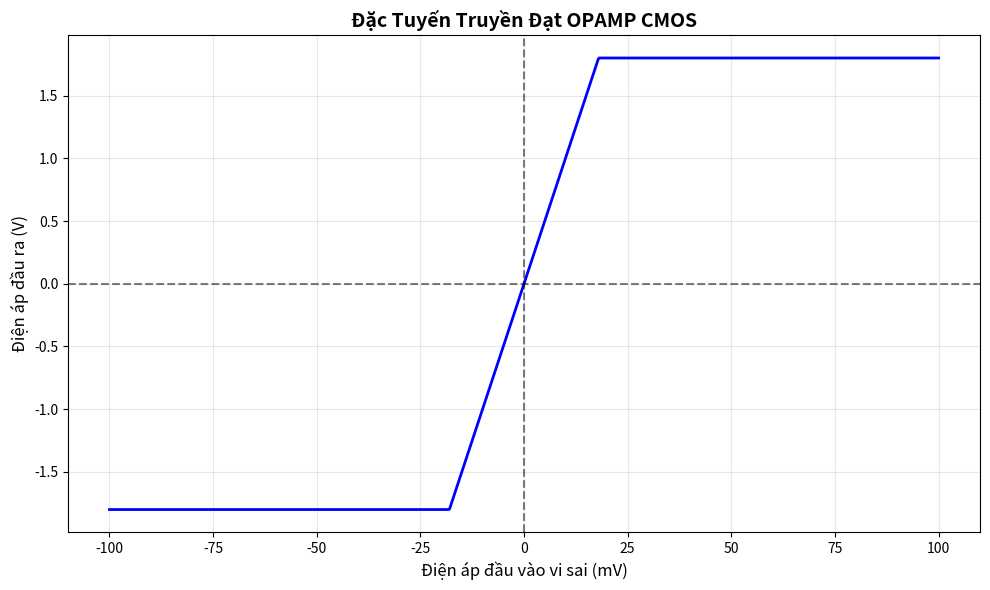
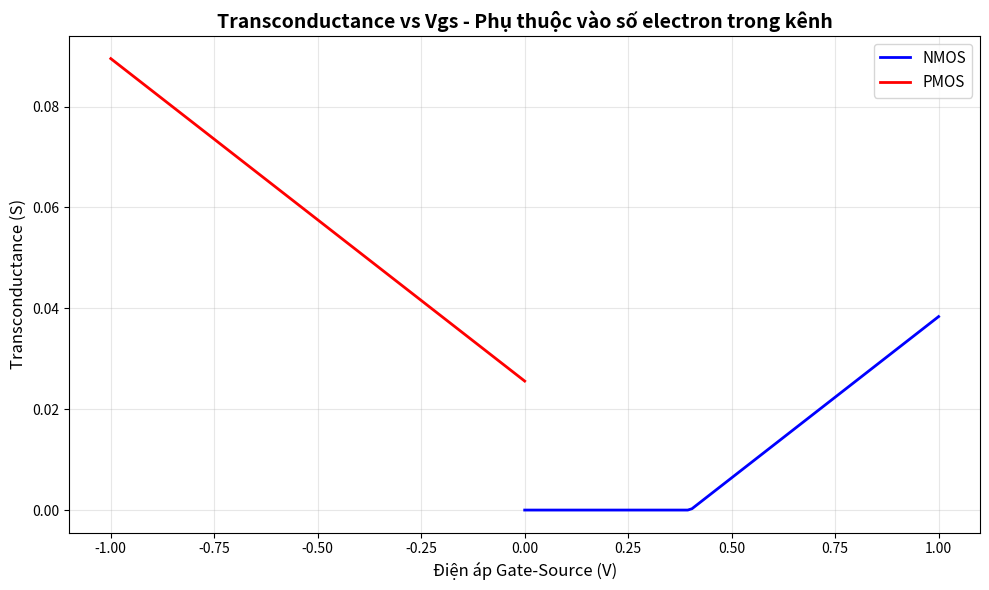

The matplotlib source for these figures, in order:
#!/usr/bin/env python3
"""
CMOS OPAMP Calculator - Tính toán các thông số quan trọng của OPAMP CMOS
Ở cấp độ nguyên tử và phân tử
"""

import math
import numpy as np
import matplotlib
matplotlib.use('Agg')  # Non-interactive backend
import matplotlib.pyplot as plt

# Các hằng số vật lý cơ bản
q = 1.602e-19  # Điện tích electron (Coulomb)
k_B = 1.38e-23  # Hằng số Boltzmann (J/K)
T = 300  # Nhiệt độ (Kelvin)
eps_0 = 8.854e-12  # Hằng số điện môi chân không (F/m)
eps_si = 11.7 * eps_0  # Hằng số điện môi Silicon
eps_ox = 3.9 * eps_0  # Hằng số điện môi SiO2

class CMOSTransistor:
    """Lớp mô tả transistor CMOS ở cấp độ nguyên tử"""
    
    def __init__(self, transistor_type='NMOS', W=10e-6, L=0.18e-6, 
                 tox=3e-9, Vth=0.4, mu=0.05, NA=1e17):
        """
        Parameters:
        -----------
        transistor_type : 'NMOS' hoặc 'PMOS'
        W : Chiều rộng gate (m)
        L : Chiều dài gate (m) - kích thước quan trọng ở cấp độ nguyên tử
        tox : Độ dày oxide (m) - chỉ vài nanomet (vài chục nguyên tử)
        Vth : Threshold voltage (V)
        mu : Mobility (m²/V·s) - khả năng di chuyển của electron/lỗ trống
        NA : Nồng độ doping (atoms/cm³)
        """
        self.type = transistor_type
        self.W = W
        self.L = L
        self.tox = tox
        self.Vth = Vth
        self.mu = mu
        self.NA = NA
        
        # Tính điện dung gate oxide (phụ thuộc vào độ dày oxide ở cấp độ nguyên tử)
        self.Cox = eps_ox / tox  # F/m²
        
        # Tính số nguyên tử trong kênh dẫn điện (ước tính)
        # Thể tích kênh ≈ W × L × độ sâu kênh (~10nm)
        channel_depth = 10e-9  # m
        self.channel_volume = W * L * channel_depth  # m³
        self.atoms_in_channel = self.channel_volume * NA * 1e6  # Chuyển từ cm³ sang m³
        
    def calculate_transconductance(self, Vgs, Vds=0.5):
        """
        Tính transconductance (gm) - độ nhạy của dòng điện với điện áp gate
        Ở cấp độ nguyên tử: phụ thuộc vào số electron trong kênh
        """
        if Vgs < self.Vth:
            return 0
        
        # Công thức: gm = μn × Cox × (W/L) × (Vgs - Vth)
        gm = self.mu * self.Cox * (self.W / self.L) * (Vgs - self.Vth)
        return gm
    
    def calculate_drain_current(self, Vgs, Vds):
        """
        Tính dòng điện drain - phụ thuộc vào số electron di chuyển qua kênh
        """
        if Vgs < self.Vth:
            return 0
        
        Vov = Vgs - self.Vth  # Overdrive voltage
        
        if Vds < Vov:  # Triode region
            Id = self.mu * self.Cox * (self.W / self.L) * (Vov * Vds - 0.5 * Vds**2)
        else:  # Saturation region
            Id = 0.5 * self.mu * self.Cox * (self.W / self.L) * Vov**2
        
        return Id
    
    def calculate_threshold_voltage(self, Vfb=-0.8, phi_f=None):
        """
        Tính threshold voltage dựa trên các thông số vật lý ở cấp độ nguyên tử
        """
        if phi_f is None:
            # Tính Fermi potential từ nồng độ doping
            ni = 1.5e10  # Nồng độ carrier tự nhiên trong Si (cm⁻³)
            phi_f = (k_B * T / q) * math.log(self.NA / ni)
        
        # Công thức threshold voltage
        Vth_calc = Vfb + 2 * phi_f + math.sqrt(2 * q * eps_si * self.NA * 1e6 * 2 * phi_f) / self.Cox
        return Vth_calc
    
    def get_atomic_info(self):
        """Trả về thông tin về số nguyên tử và cấu trúc"""
        # Tính số nguyên tử silicon trong kênh
        si_atoms_per_cm3 = 5e22  # Số nguyên tử Si trong 1 cm³
        si_atoms = self.channel_volume * si_atoms_per_cm3 * 1e6
        
        # Tính số nguyên tử dopant
        dopant_atoms = self.atoms_in_channel
        
        return {
            'silicon_atoms': si_atoms,
            'dopant_atoms': dopant_atoms,
            'dopant_concentration_ppm': (dopant_atoms / si_atoms) * 1e6,
            'oxide_thickness_atoms': self.tox / (2.27e-10),  # Khoảng cách Si-O trong SiO2
            'channel_length_atoms': self.L / (5.43e-10),  # Lattice constant của Si
        }


class CMOSOPAMP:
    """Lớp mô tả OPAMP CMOS 2-stage"""
    
    def __init__(self):
        # Stage 1: Differential Amplifier
        self.M1 = CMOSTransistor('NMOS', W=20e-6, L=0.18e-6, Vth=0.4, mu=0.05)
        self.M2 = CMOSTransistor('NMOS', W=20e-6, L=0.18e-6, Vth=0.4, mu=0.05)
        self.M3 = CMOSTransistor('PMOS', W=10e-6, L=0.18e-6, Vth=-0.4, mu=0.02)
        self.M4 = CMOSTransistor('PMOS', W=10e-6, L=0.18e-6, Vth=-0.4, mu=0.02)
        
        # Stage 2: Common Source
        self.M5 = CMOSTransistor('NMOS', W=50e-6, L=0.18e-6, Vth=0.4, mu=0.05)
        self.M6 = CMOSTransistor('PMOS', W=20e-6, L=0.18e-6, Vth=-0.4, mu=0.02)
        
        # Compensation capacitor (tính bằng số nguyên tử)
        self.Cc = 2e-12  # 2pF
        
    def calculate_gain(self, Vcm=0.9, Vdd=1.8):
        """
        Tính độ lợi điện áp của OPAMP
        """
        # Bias voltage cho differential pair
        Vgs1 = Vcm - 0.2  # Giả sử source ở 0.2V
        
        # Transconductance của Stage 1
        gm1 = self.M1.calculate_transconductance(Vgs1)
        
        # Output resistance của Stage 1 (simplified)
        ro1 = 1 / (0.1 * gm1)  # Giả sử lambda = 0.1
        
        # Transconductance của Stage 2
        Vgs5 = Vdd / 2
        gm5 = self.M5.calculate_transconductance(Vgs5)
        ro5 = 1 / (0.1 * gm5)
        
        # Độ lợi Stage 1
        Av1 = -gm1 * ro1
        
        # Độ lợi Stage 2
        Av2 = -gm5 * ro5
        
        # Tổng độ lợi
        Av_total = Av1 * Av2
        
        return {
            'stage1_gain': Av1,
            'stage2_gain': Av2,
            'total_gain': Av_total,
            'total_gain_dB': 20 * math.log10(abs(Av_total))
        }
    
    def calculate_bandwidth(self):
        """
        Tính bandwidth dựa trên compensation capacitor
        """
        gm1 = self.M1.calculate_transconductance(0.7)
        GBW = gm1 / (2 * math.pi * self.Cc)  # Gain-Bandwidth Product
        return GBW
    
    def analyze_atomic_structure(self):
        """Phân tích cấu trúc nguyên tử của OPAMP"""
        info = {}
        
        # Thông tin về các transistor
        for i, transistor in enumerate([self.M1, self.M2, self.M3, self.M4, self.M5, self.M6], 1):
            info[f'M{i}'] = transistor.get_atomic_info()
        
        # Tổng số nguyên tử trong OPAMP
        total_si_atoms = sum([t['silicon_atoms'] for t in info.values()])
        total_dopant_atoms = sum([t['dopant_atoms'] for t in info.values()])
        
        info['total'] = {
            'total_silicon_atoms': total_si_atoms,
            'total_dopant_atoms': total_dopant_atoms,
            'average_doping_ppm': (total_dopant_atoms / total_si_atoms) * 1e6
        }
        
        return info


def plot_transfer_characteristic():
    """Vẽ đặc tuyến truyền đạt của OPAMP"""
    opamp = CMOSOPAMP()
    
    # Tạo dải điện áp đầu vào
    Vin_diff = np.linspace(-0.1, 0.1, 1000)  # Differential input
    Vout = []
    
    for vd in Vin_diff:
        # Simplified model: Vout = A × Vin_diff
        gain = opamp.calculate_gain()['total_gain']
        vout = gain * vd
        # Giới hạn bởi Vdd và GND
        vout = max(-1.8, min(1.8, vout))
        Vout.append(vout)
    
    plt.figure(figsize=(10, 6))
    plt.plot(Vin_diff * 1000, Vout, 'b-', linewidth=2)
    plt.xlabel('Điện áp đầu vào vi sai (mV)', fontsize=12)
    plt.ylabel('Điện áp đầu ra (V)', fontsize=12)
    plt.title('Đặc Tuyến Truyền Đạt OPAMP CMOS', fontsize=14, fontweight='bold')
    plt.grid(True, alpha=0.3)
    plt.axhline(y=0, color='k', linestyle='--', alpha=0.5)
    plt.axvline(x=0, color='k', linestyle='--', alpha=0.5)
    plt.tight_layout()
    plt.savefig('opamp_transfer_characteristic.png', dpi=150)
    print("Đã lưu biểu đồ: opamp_transfer_characteristic.png")


def plot_gm_vs_Vgs():
    """Vẽ transconductance theo Vgs để hiểu cơ chế ở cấp độ nguyên tử"""
    nmos = CMOSTransistor('NMOS', W=20e-6, L=0.18e-6)
    pmos = CMOSTransistor('PMOS', W=20e-6, L=0.18e-6, Vth=-0.4)
    
    Vgs_nmos = np.linspace(0, 1.0, 100)
    Vgs_pmos = np.linspace(-1.0, 0, 100)
    
    gm_nmos = [nmos.calculate_transconductance(vgs) for vgs in Vgs_nmos]
    gm_pmos = [pmos.calculate_transconductance(abs(vgs), Vds=0.5) for vgs in Vgs_pmos]
    
    plt.figure(figsize=(10, 6))
    plt.plot(Vgs_nmos, gm_nmos, 'b-', linewidth=2, label='NMOS')
    plt.plot(Vgs_pmos, gm_pmos, 'r-', linewidth=2, label='PMOS')
    plt.xlabel('Điện áp Gate-Source (V)', fontsize=12)
    plt.ylabel('Transconductance (S)', fontsize=12)
    plt.title('Transconductance vs Vgs - Phụ thuộc vào số electron trong kênh', fontsize=14, fontweight='bold')
    plt.legend(fontsize=11)
    plt.grid(True, alpha=0.3)
    plt.tight_layout()
    plt.savefig('transconductance_vs_vgs.png', dpi=150)
    print("Đã lưu biểu đồ: transconductance_vs_vgs.png")


def main():
    """Hàm chính để chạy các tính toán và phân tích"""
    print("=" * 70)
    print("PHÂN TÍCH OPAMP CMOS Ở CẤP ĐỘ NGUYÊN TỬ VÀ PHÂN TỬ")
    print("=" * 70)
    print()
    
    # Tạo OPAMP
    opamp = CMOSOPAMP()
    
    # Tính độ lợi
    print("1. THÔNG SỐ ĐỘ LỢI:")
    print("-" * 70)
    gain_info = opamp.calculate_gain()
    print(f"   Độ lợi Stage 1: {gain_info['stage1_gain']:.2f}")
    print(f"   Độ lợi Stage 2: {gain_info['stage2_gain']:.2f}")
    print(f"   Tổng độ lợi: {gain_info['total_gain']:.2f} ({gain_info['total_gain_dB']:.2f} dB)")
    print()
    
    # Tính bandwidth
    print("2. BANDWIDTH:")
    print("-" * 70)
    gbw = opamp.calculate_bandwidth()
    print(f"   Gain-Bandwidth Product: {gbw/1e6:.2f} MHz")
    print()
    
    # Phân tích cấu trúc nguyên tử
    print("3. PHÂN TÍCH CẤU TRÚC NGUYÊN TỬ:")
    print("-" * 70)
    atomic_info = opamp.analyze_atomic_structure()
    
    for key, value in atomic_info.items():
        if key != 'total':
            print(f"\n   Transistor {key}:")
            print(f"      - Nguyên tử Silicon: {value['silicon_atoms']:.2e}")
            print(f"      - Nguyên tử Dopant: {value['dopant_atoms']:.2e}")
            print(f"      - Nồng độ doping: {value['dopant_concentration_ppm']:.2f} ppm")
            print(f"      - Độ dày oxide (số lớp nguyên tử): {value['oxide_thickness_atoms']:.0f}")
            print(f"      - Chiều dài kênh (số nguyên tử Si): {value['channel_length_atoms']:.0f}")
    
    print(f"\n   TỔNG QUAN:")
    total = atomic_info['total']
    print(f"      - Tổng nguyên tử Silicon: {total['total_silicon_atoms']:.2e}")
    print(f"      - Tổng nguyên tử Dopant: {total['total_dopant_atoms']:.2e}")
    print(f"      - Nồng độ doping trung bình: {total['average_doping_ppm']:.2f} ppm")
    print()
    
    # Tính threshold voltage từ các thông số vật lý
    print("4. THRESHOLD VOLTAGE (Tính từ thông số vật lý):")
    print("-" * 70)
    nmos = CMOSTransistor('NMOS', NA=1e17)
    vth_calc = nmos.calculate_threshold_voltage()
    print(f"   Vth tính toán: {vth_calc:.3f} V")
    print(f"   Vth thực tế: {nmos.Vth:.3f} V")
    print()
    
    # Vẽ các biểu đồ
    print("5. TẠO CÁC BIỂU ĐỒ:")
    print("-" * 70)
    plot_transfer_characteristic()
    plot_gm_vs_Vgs()
    print()
    
    print("=" * 70)
    print("HOÀN TẤT!")
    print("=" * 70)


if __name__ == "__main__":
    main()
